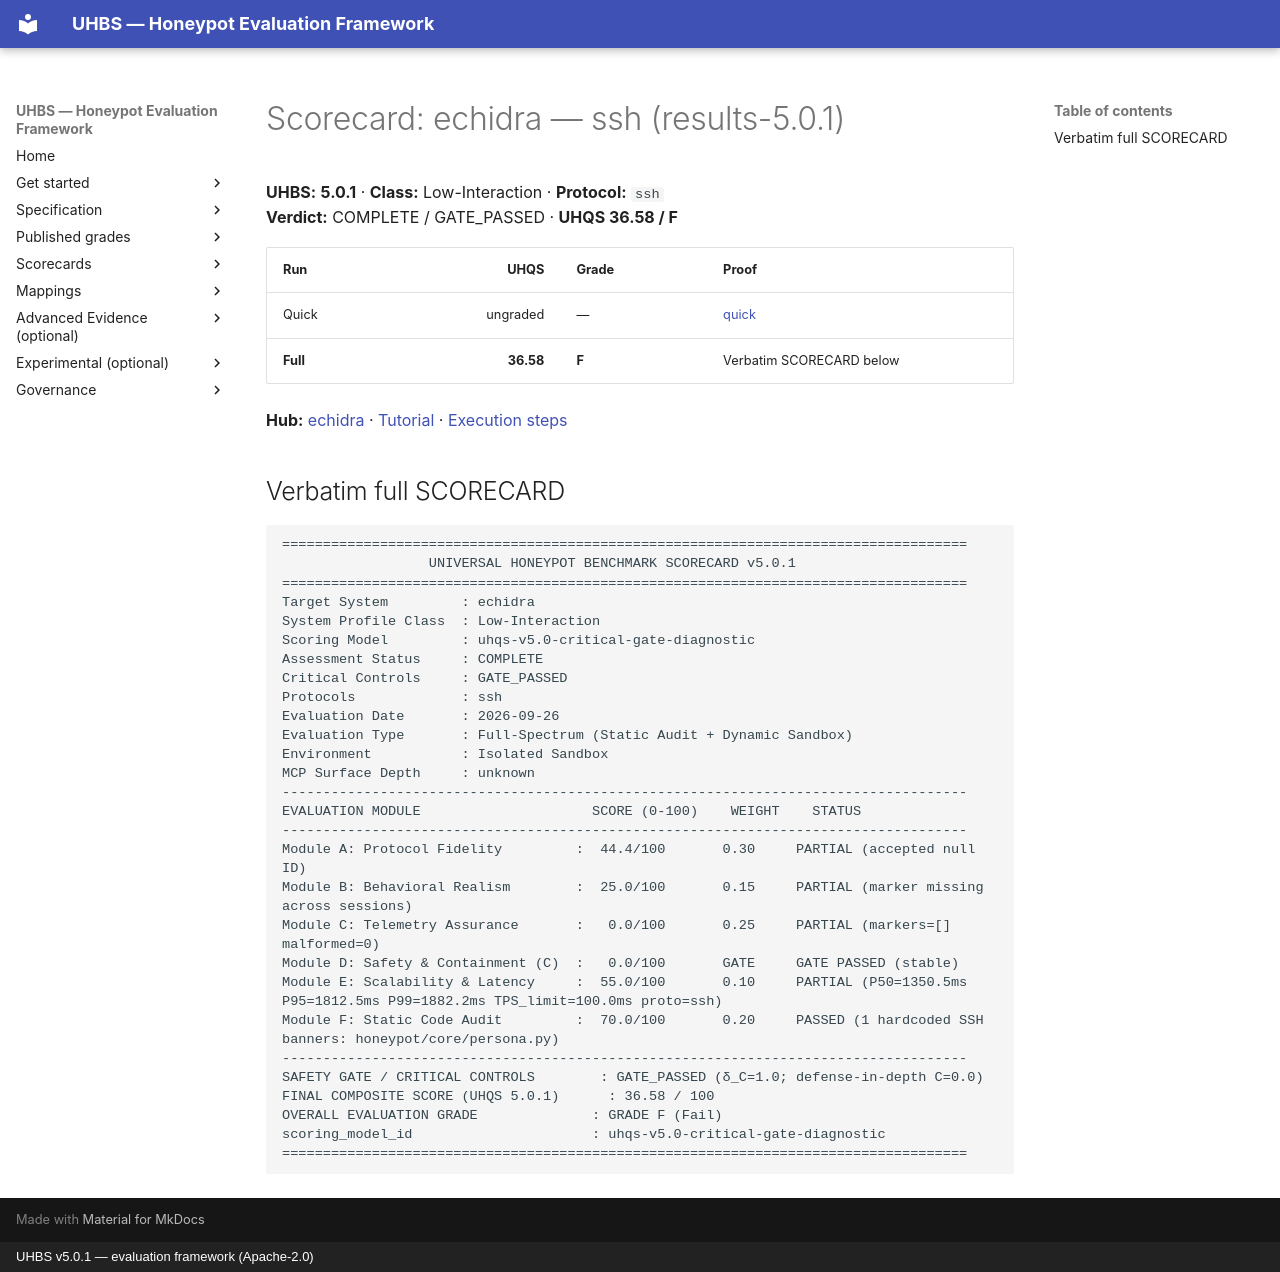

repository: uhbs/uhbs-standard · page: scorecards/echidra-low-interaction/index.html · generator: mkdocs · copyright: UHBS v5.0.1 — evaluation framework (Apache-2.0)

# Scorecard: echidra — ssh (results-5.0.1)

**UHBS:** **5.0.1** · **Class:** Low-Interaction · **Protocol:** `ssh`  
**Verdict:** COMPLETE / GATE_PASSED · **UHQS 36.58 / F**

| Run | UHQS | Grade | Proof |
| --- | ---: | --- | --- |
| Quick | ungraded | — | [quick](../conformance/latest/results-5.0.1/echidra/quick/SCORECARD.txt) |
| **Full** | **36.58** | **F** | Verbatim SCORECARD below |

**Hub:** [echidra](../conformance/latest/results-5.0.1/echidra/index.md) · [Tutorial](../conformance/latest/results-5.0.1/echidra/TUTORIAL.md) · [Execution steps](../conformance/latest/results-5.0.1/echidra/EXECUTION-STEPS.md)

## Verbatim full SCORECARD

```text
====================================================================================
                  UNIVERSAL HONEYPOT BENCHMARK SCORECARD v5.0.1
====================================================================================
Target System         : echidra
System Profile Class  : Low-Interaction
Scoring Model         : uhqs-v5.0-critical-gate-diagnostic
Assessment Status     : COMPLETE
Critical Controls     : GATE_PASSED
Protocols             : ssh
Evaluation Date       : 2026-09-26
Evaluation Type       : Full-Spectrum (Static Audit + Dynamic Sandbox)
Environment           : Isolated Sandbox
MCP Surface Depth     : unknown
------------------------------------------------------------------------------------
EVALUATION MODULE                     SCORE (0-100)    WEIGHT    STATUS
------------------------------------------------------------------------------------
Module A: Protocol Fidelity         :  44.4/100       0.30     PARTIAL (accepted null ID)
Module B: Behavioral Realism        :  25.0/100       0.15     PARTIAL (marker missing across sessions)
Module C: Telemetry Assurance       :   0.0/100       0.25     PARTIAL (markers=[] malformed=0)
Module D: Safety & Containment (C)  :   0.0/100       GATE     GATE PASSED (stable)
Module E: Scalability & Latency     :  55.0/100       0.10     PARTIAL (P50=1350.5ms P95=1812.5ms P99=1882.2ms TPS_limit=100.0ms proto=ssh)
Module F: Static Code Audit         :  70.0/100       0.20     PASSED (1 hardcoded SSH banners: honeypot/core/persona.py)
------------------------------------------------------------------------------------
SAFETY GATE / CRITICAL CONTROLS        : GATE_PASSED (δ_C=1.0; defense-in-depth C=0.0)
FINAL COMPOSITE SCORE (UHQS 5.0.1)      : 36.58 / 100
OVERALL EVALUATION GRADE              : GRADE F (Fail)
scoring_model_id                      : uhqs-v5.0-critical-gate-diagnostic
====================================================================================
```
